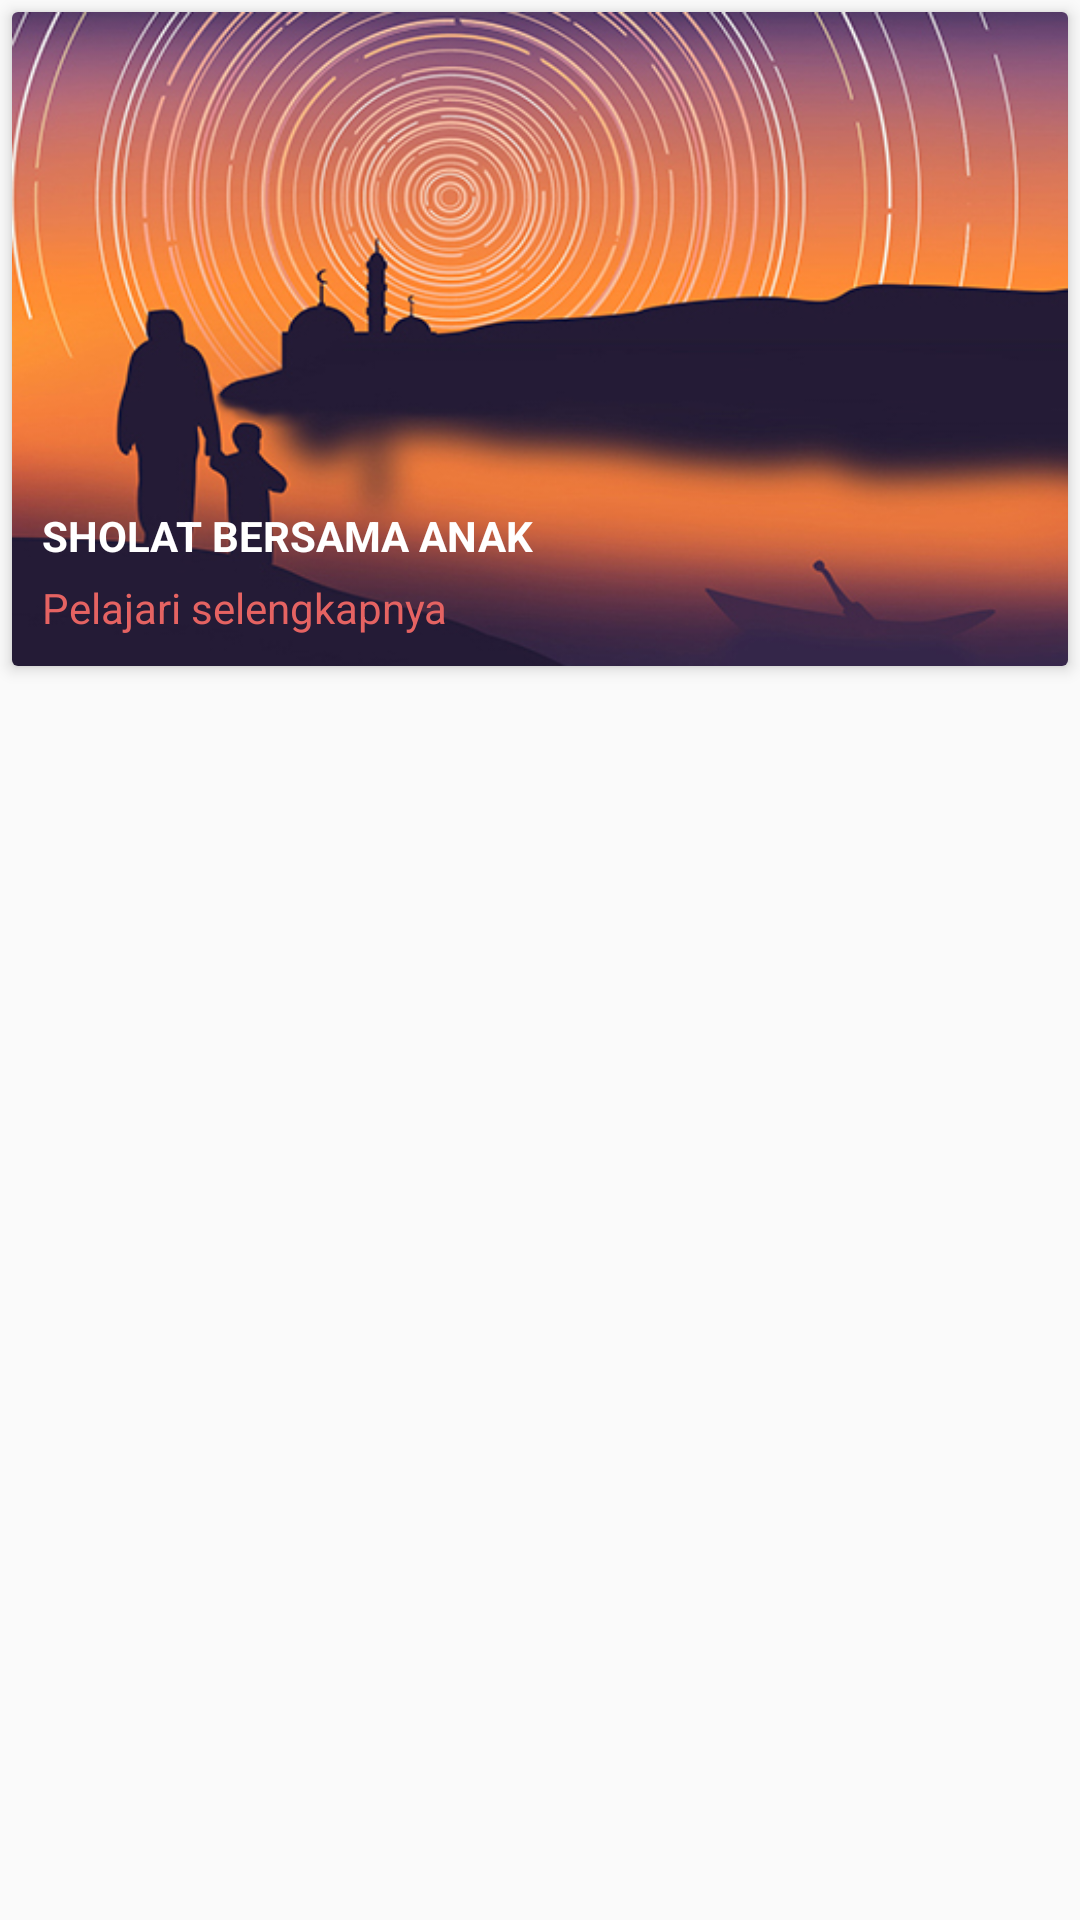

Write the Android layout XML for this screen, with the resource values it uses.
<!-- AndroidManifest.xml: application theme AppTheme -->
<!-- res/layout/card_view_beranda.xml -->
<?xml version="1.0" encoding="utf-8"?>
<LinearLayout xmlns:android="http://schemas.android.com/apk/res/android"
    xmlns:card_view="http://schemas.android.com/apk/res-auto"
    android:orientation="vertical"
    android:layout_width="match_parent"
    android:layout_height="wrap_content">
    <android.support.v7.widget.CardView
        android:id="@+id/card"
        android:layout_width="match_parent"
        android:layout_height="wrap_content"
        android:layout_marginTop="3dp"
        android:layout_marginBottom="4dp"
        android:layout_margin="4dp"
        card_view:cardElevation="3dp">

    <RelativeLayout
        android:layout_width="match_parent"
        android:layout_height="218dp">

        <ImageView
            android:id="@+id/image_home"
            android:layout_width="match_parent"
            android:layout_height="match_parent"
            android:scaleType="fitXY"
            android:src="@drawable/sholatbg" />

        <LinearLayout
            android:layout_width="wrap_content"
            android:layout_height="wrap_content"
            android:layout_alignParentBottom="true"
            android:layout_margin="10dp"
            android:orientation="vertical">



            <TextView
                android:layout_width="wrap_content"
                android:layout_height="wrap_content"
                android:text="Sholat Bersama Anak"
                android:id="@+id/judul"
                android:textStyle="bold"
                android:textAllCaps="true"
                android:layout_marginBottom="5dp"
                android:textColor="#FFFFFF" />

            <TextView
                android:id="@+id/link_materi_sholat"
                android:layout_width="match_parent"
                android:layout_height="wrap_content"
                android:text="Pelajari selengkapnya"
                android:textAllCaps="false"
                android:textColor="@color/colorPrimaryDark"
                android:textSize="14dp" />



        </LinearLayout>

    </RelativeLayout>

    </android.support.v7.widget.CardView>
</LinearLayout>
<!-- resources referenced by this layout -->
<resources>
  <color name="colorPrimaryDark">#e56362</color>
  <!-- drawable sholatbg: jpg bitmap (drawable, 154549 bytes) -->
  <style name="AppTheme" parent="Theme.AppCompat.Light.DarkActionBar">
          
          <item name="colorPrimary">@color/colorPrimary</item>
          <item name="colorPrimaryDark">@color/colorPrimaryDark</item>
          <item name="colorAccent">@color/colorAccent</item>
      </style>
  <color name="colorPrimary">#f96b6a</color>
  <color name="colorAccent">#1b5064</color>
</resources>
